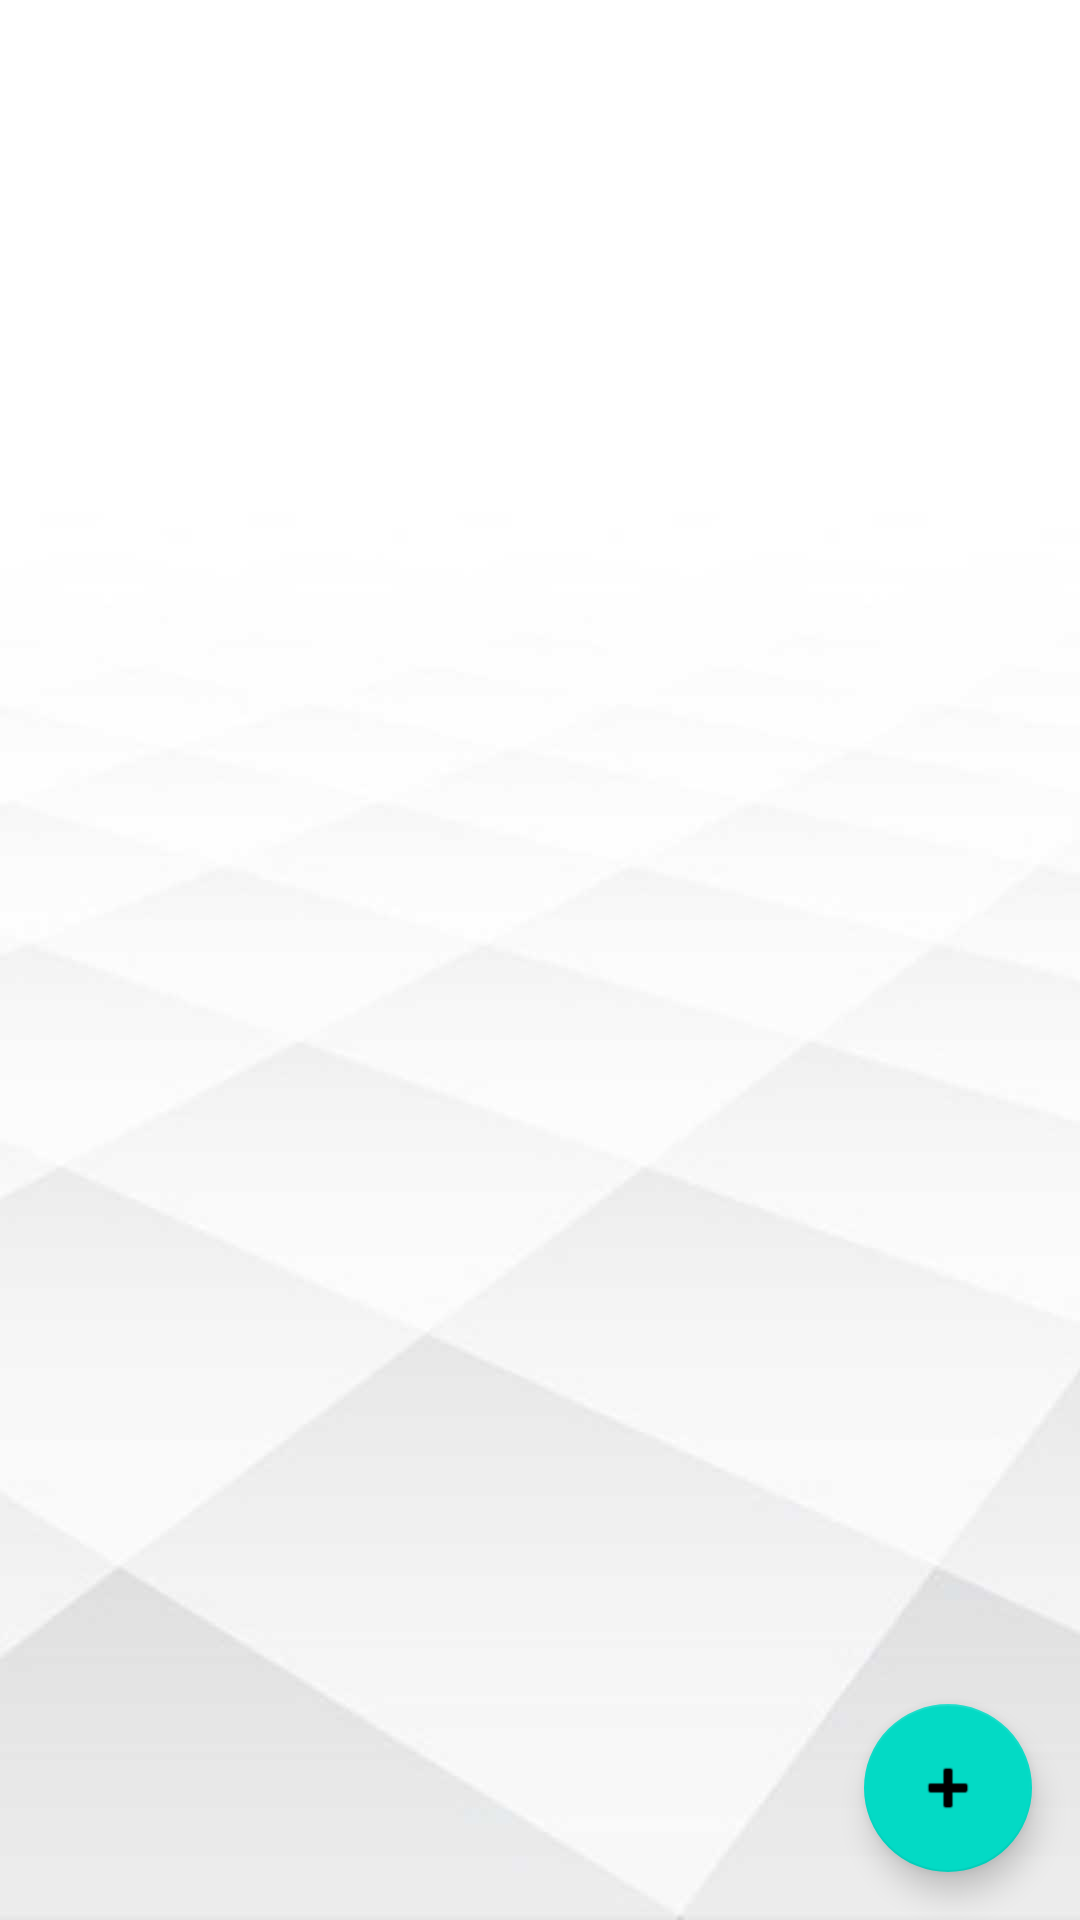

Produce the Android XML layout that renders to this screen, including the resource entries it uses.
<!-- AndroidManifest.xml: application theme Theme.FlexNote -->
<!-- res/layout/fragment_profesores.xml -->
<?xml version="1.0" encoding="utf-8"?>
<androidx.constraintlayout.widget.ConstraintLayout xmlns:android="http://schemas.android.com/apk/res/android"
    xmlns:app="http://schemas.android.com/apk/res-auto"
    xmlns:tools="http://schemas.android.com/tools"
    android:layout_width="match_parent"
    android:layout_height="match_parent"
    android:background="@drawable/backgr"
    tools:context=".fragments.ProfesoresFragment" >

    <com.google.android.material.floatingactionbutton.FloatingActionButton
        android:id="@+id/floatingProf"
        android:layout_width="wrap_content"
        android:layout_height="wrap_content"
        android:layout_marginEnd="16dp"
        android:layout_marginBottom="16dp"
        android:clickable="true"
        android:src="@android:drawable/ic_input_add"
        app:layout_constraintBottom_toBottomOf="parent"
        app:layout_constraintEnd_toEndOf="parent" />

    <androidx.recyclerview.widget.RecyclerView
        android:id="@+id/recyclerProfs"
        android:layout_width="match_parent"
        android:layout_height="match_parent"
        app:layout_constraintBottom_toBottomOf="parent"
        app:layout_constraintEnd_toEndOf="parent"
        app:layout_constraintStart_toStartOf="parent"
        app:layout_constraintTop_toTopOf="parent" />
</androidx.constraintlayout.widget.ConstraintLayout>
<!-- resources referenced by this layout -->
<resources>
  <!-- drawable backgr: jpg bitmap (drawable, 46759 bytes) -->
  <style name="Theme.FlexNote" parent="Theme.MaterialComponents.DayNight.NoActionBar">
          
          <item name="colorPrimary">#138DC8</item>
          <item name="colorPrimaryVariant">@color/purple_700</item>
          <item name="colorOnPrimary">@color/white</item>
          
          <item name="colorSecondary">@color/teal_200</item>
          <item name="colorSecondaryVariant">@color/teal_700</item>
          <item name="colorOnSecondary">@color/black</item>
          
          <item name="android:statusBarColor" tools:targetApi="l">?attr/colorPrimaryVariant</item>
          
      </style>
  <!-- not gathered from this repository: default colours our renderer supplied (Android Studio template values) -->
  <color name="purple_700">#FF3700B3</color>
  <color name="teal_200">#FF03DAC5</color>
  <color name="teal_700">#FF018786</color>
  <color name="black">#FF000000</color>
  <color name="white">#FFFFFFFF</color>
</resources>
